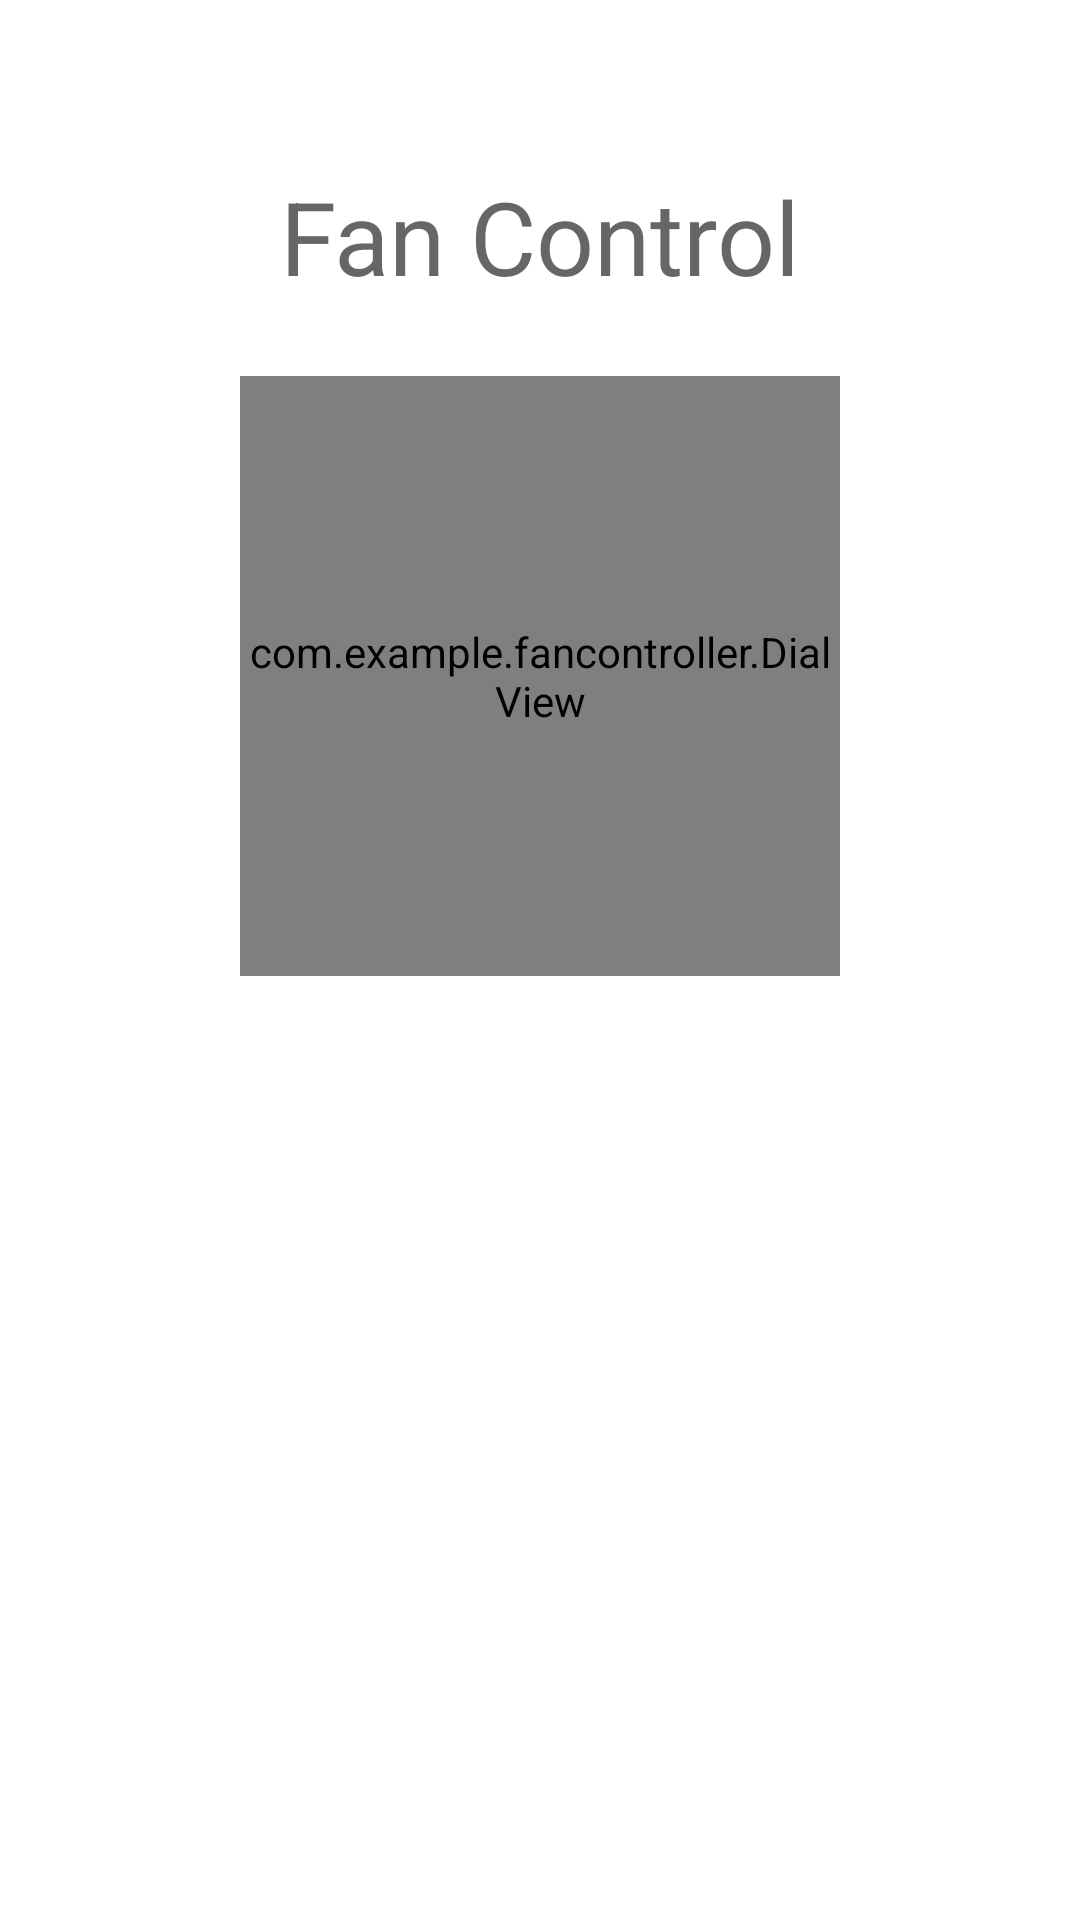

Write the Android layout XML for this screen, with the resource values it uses.
<!-- AndroidManifest.xml: application theme Theme.FanController -->
<!-- res/layout/content_fan_controller.xml -->
<?xml version="1.0" encoding="utf-8"?>
<androidx.constraintlayout.widget.ConstraintLayout xmlns:android="http://schemas.android.com/apk/res/android"
    xmlns:app="http://schemas.android.com/apk/res-auto"
    xmlns:tools="http://schemas.android.com/tools"
    android:layout_width="match_parent"
    android:layout_height="match_parent"
    tools:context=".MainActivity">

    <TextView
        android:id="@+id/customViewLabel"
        style="@style/Base.TextAppearance.AppCompat.Display1"
        android:layout_width="wrap_content"
        android:layout_height="wrap_content"
        android:layout_marginStart="8dp"
        android:layout_marginLeft="8dp"
        android:layout_marginTop="40dp"
        android:layout_marginEnd="8dp"
        android:layout_marginRight="8dp"
        android:padding="16dp"
        android:text="Fan Control"
        app:layout_constraintLeft_toLeftOf="parent"
        app:layout_constraintRight_toRightOf="parent"
        app:layout_constraintTop_toTopOf="parent" />

    <com.example.fancontroller.DialView
        android:id="@+id/dialView"
        android:layout_width="200dp"
        android:layout_height="200dp"
        android:layout_marginLeft="8dp"
        android:layout_marginTop="8dp"
        android:layout_marginRight="8dp"
        android:background="@android:color/darker_gray"
        app:fanOffColor="@color/yellow1"
        app:fanOnColor="@color/red1"
        app:layout_constraintLeft_toLeftOf="parent"
        app:layout_constraintRight_toRightOf="parent"
        app:layout_constraintTop_toBottomOf="@id/customViewLabel" />

</androidx.constraintlayout.widget.ConstraintLayout>
<!-- resources referenced by this layout -->
<resources>
  <color name="red1">#FF2222</color>
  <color name="yellow1">#ffff22</color>
  <style name="Theme.FanController" parent="Theme.MaterialComponents.DayNight.DarkActionBar">
          
          <item name="colorPrimary">@color/purple_500</item>
          <item name="colorPrimaryVariant">@color/purple_700</item>
          <item name="colorOnPrimary">@color/white</item>
          
          <item name="colorSecondary">@color/teal_200</item>
          <item name="colorSecondaryVariant">@color/teal_700</item>
          <item name="colorOnSecondary">@color/black</item>
          
          <item name="android:statusBarColor" tools:targetApi="l">?attr/colorPrimaryVariant</item>
          
      </style>
  <color name="purple_500">#FF6200EE</color>
  <color name="purple_700">#FF3700B3</color>
  <color name="white">#FFFFFFFF</color>
  <color name="teal_200">#FF03DAC5</color>
  <color name="teal_700">#FF018786</color>
  <color name="black">#FF000000</color>
</resources>
